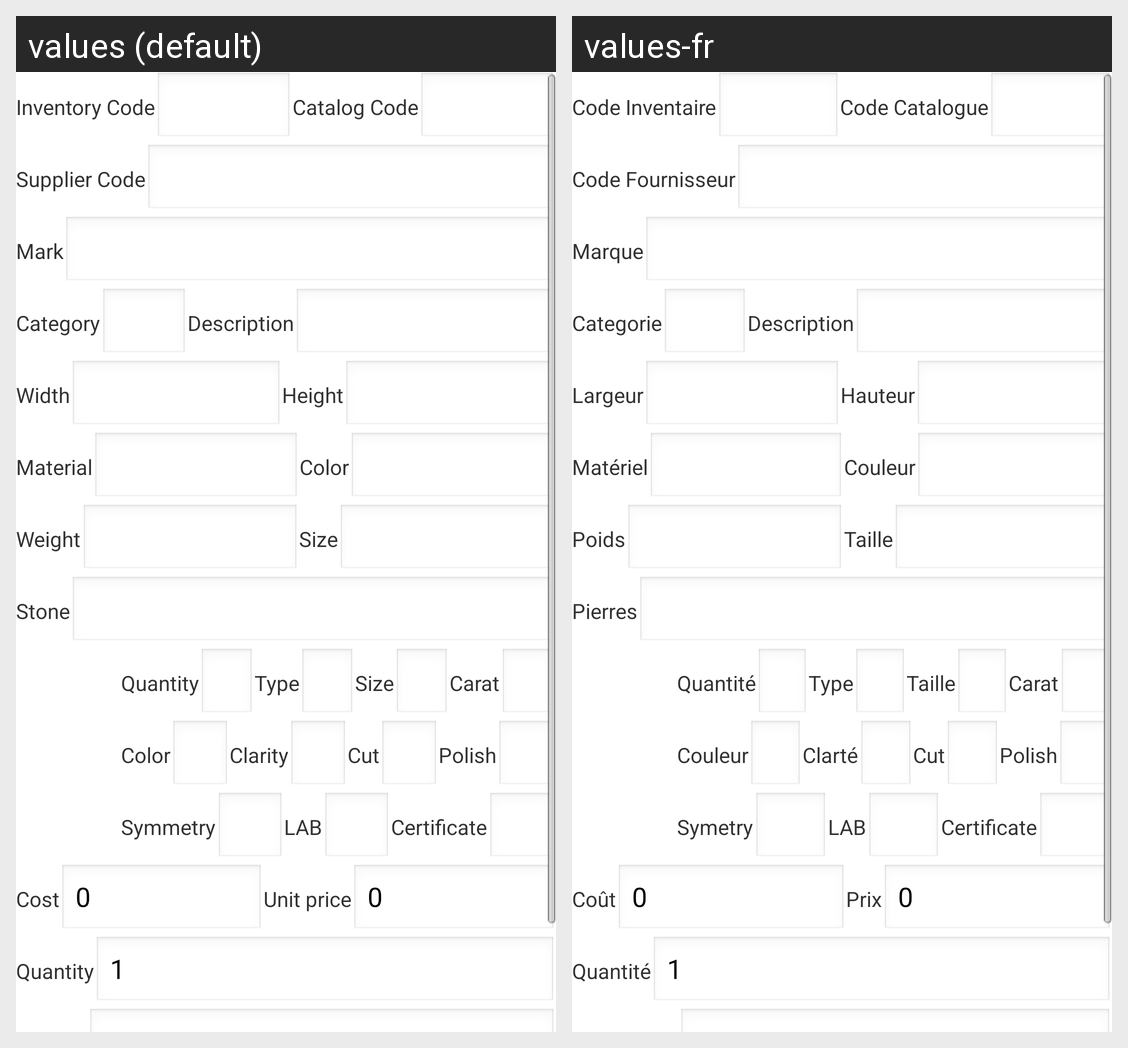

The Android screen above is rendered under two locales of the same app. Produce the string resources it draws, with the default and per-locale values.
Android screen res/layout/activity_add_inventory.xml rendered under 2 locales, left to right: values (default), values-fr. Device: Nexus 5 (rendered at 1080×1920; each locale shown at half size, 540×960, under a caption strip naming it); theme AppTheme.
Strings drawn on this screen, with the default value and each locale's value (text and hints the layout hard-codes, and strings that could not be matched under every locale, appear in the picture but are not listed):

invt_code
  values: Inventory Code
  values-fr: Code Inventaire

catalog_code
  values: Catalog Code
  values-fr: Code Catalogue

supp_code
  values: Supplier Code
  values-fr: Code Fournisseur

mark
  values: Mark
  values-fr: Marque

category
  values: Category
  values-fr: Categorie

desc
  values: Description
  values-fr: Description

width
  values: Width
  values-fr: Largeur

ht
  values: Height
  values-fr: Hauteur

material
  values: Material
  values-fr: Matériel

color
  values: Color
  values-fr: Couleur

weight
  values: Weight
  values-fr: Poids

sz
  values: Size
  values-fr: Taille

stone
  values: Stone
  values-fr: Pierres

quantity
  values: Quantity
  values-fr: Quantité

type
  values: Type
  values-fr: Type

stone_carat
  values: Carat
  values-fr: Carat

stone_clarity
  values: Clarity
  values-fr: Clarté

cut
  values: Cut
  values-fr: Cut

polish
  values: Polish
  values-fr: Polish

symm
  values: Symmetry
  values-fr: Symetry

lab
  values: LAB
  values-fr: LAB

cert
  values: Certificate
  values-fr: Certificate

cost
  values: Cost
  values-fr: Coût

price
  values: Unit price
  values-fr: Prix
